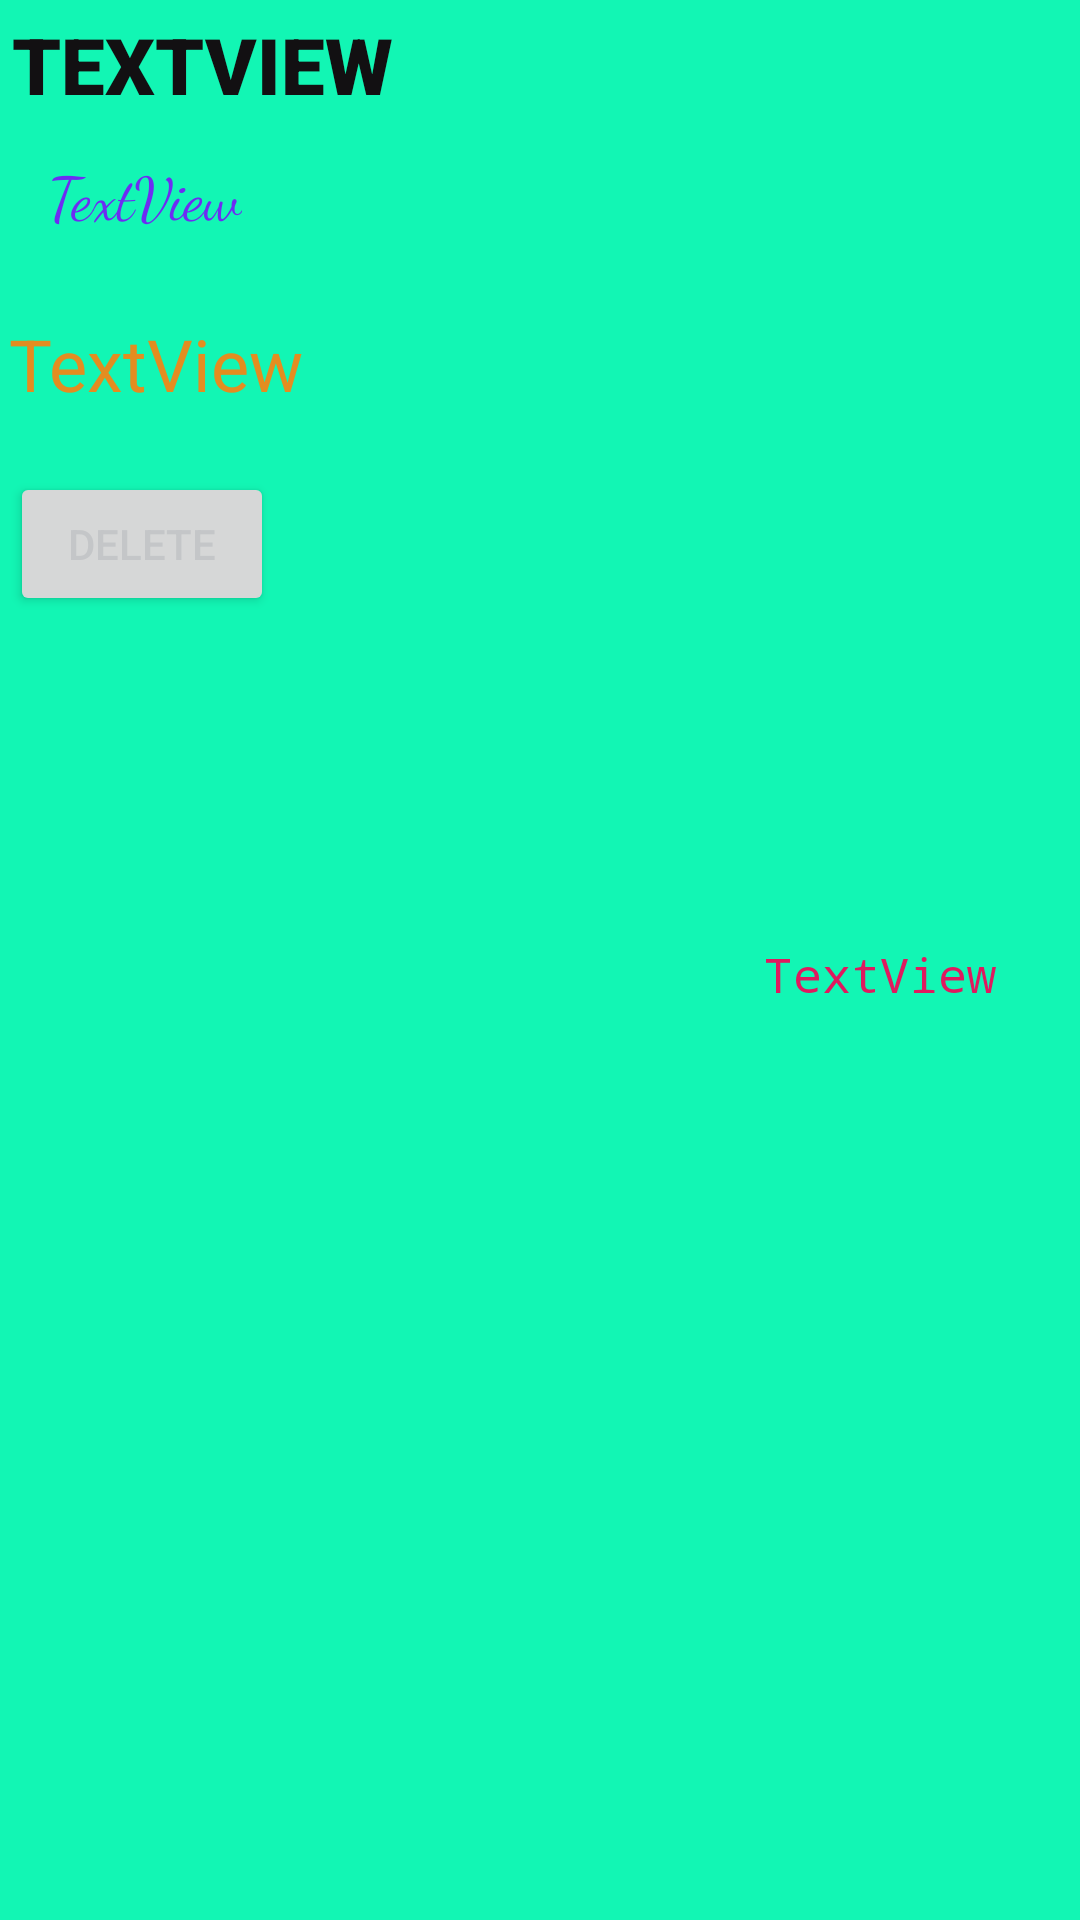

Android layout source for this screen:
<!-- AndroidManifest.xml: application theme Theme.EventNotifier -->
<!-- res/layout/events_layout.xml -->
<?xml version="1.0" encoding="utf-8"?>
<androidx.constraintlayout.widget.ConstraintLayout xmlns:android="http://schemas.android.com/apk/res/android"
    xmlns:app="http://schemas.android.com/apk/res-auto"
    xmlns:tools="http://schemas.android.com/tools"
    android:layout_width="match_parent"
    android:layout_height="wrap_content"
    android:background="#12F6B4"
    android:scrollbarAlwaysDrawHorizontalTrack="false"
    android:scrollbars="none">

    <TextView
        android:id="@+id/adap_name"
        android:layout_width="wrap_content"
        android:layout_height="wrap_content"
        android:layout_marginStart="4dp"
        android:layout_marginTop="4dp"
        android:fontFamily="sans-serif-black"
        android:text="TextView"
        android:textAllCaps="true"
        android:textColor="#121012"
        android:textSize="26sp"
        app:layout_constraintStart_toStartOf="parent"
        app:layout_constraintTop_toTopOf="parent" />

    <TextView
        android:id="@+id/adap_nickname"
        android:layout_width="wrap_content"
        android:layout_height="wrap_content"
        android:layout_marginEnd="16dp"
        android:fontFamily="monospace"
        android:text="TextView"
        android:textColor="#DF1A5F"
        android:textColorHint="#B589918A"
        android:textSize="16sp"
        app:layout_constraintBottom_toBottomOf="parent"
        app:layout_constraintEnd_toEndOf="parent"
        app:layout_constraintHorizontal_bias="0.935"
        app:layout_constraintStart_toEndOf="@+id/adap_eventtype"
        app:layout_constraintTop_toTopOf="parent"
        app:layout_constraintVertical_bias="0.508" />

    <TextView
        android:id="@+id/adap_eventtype"
        android:layout_width="wrap_content"
        android:layout_height="30dp"
        android:layout_marginStart="16dp"
        android:layout_marginTop="12dp"
        android:fontFamily="cursive"
        android:text="TextView"
        android:textColor="#6D2CF3"
        android:textSize="20sp"
        app:layout_constraintStart_toStartOf="parent"
        app:layout_constraintTop_toBottomOf="@+id/adap_name" />

    <TextView
        android:id="@+id/adap_comingup"
        android:layout_width="wrap_content"
        android:layout_height="wrap_content"
        android:layout_marginTop="24dp"
        android:text="TextView"
        android:textColor="#E38D20"
        android:textSize="24sp"
        app:layout_constraintEnd_toEndOf="parent"
        app:layout_constraintHorizontal_bias="0.012"
        app:layout_constraintStart_toStartOf="parent"
        app:layout_constraintTop_toBottomOf="@+id/adap_eventtype" />

    <Button
        android:id="@+id/del"
        style="@style/Widget.AppCompat.Button"
        android:layout_width="wrap_content"
        android:layout_height="wrap_content"
        android:layout_marginTop="20dp"
        android:text="Delete"
        android:textColor="#C4C6C8"
        app:layout_constraintEnd_toEndOf="parent"
        app:layout_constraintHorizontal_bias="0.012"
        app:layout_constraintStart_toStartOf="parent"
        app:layout_constraintTop_toBottomOf="@+id/adap_comingup" />
</androidx.constraintlayout.widget.ConstraintLayout>
<!-- resources referenced by this layout -->
<resources>
  <style name="Theme.EventNotifier" parent="Theme.MaterialComponents.DayNight.DarkActionBar">
          
          <item name="colorPrimary">@color/purple_500</item>
          <item name="colorPrimaryVariant">@color/purple_700</item>
          <item name="colorOnPrimary">@color/white</item>
          
          <item name="colorSecondary">@color/teal_200</item>
          <item name="colorSecondaryVariant">@color/teal_700</item>
          <item name="colorOnSecondary">@color/black</item>
          
          <item name="android:statusBarColor" tools:targetApi="l">?attr/colorPrimaryVariant</item>
          
      </style>
  <!-- not gathered from this repository: default colours our renderer supplied (Android Studio template values) -->
  <color name="purple_500">#FF6200EE</color>
  <color name="purple_700">#FF3700B3</color>
  <color name="teal_200">#FF03DAC5</color>
  <color name="teal_700">#FF018786</color>
  <color name="black">#FF000000</color>
  <color name="white">#FFFFFFFF</color>
</resources>
